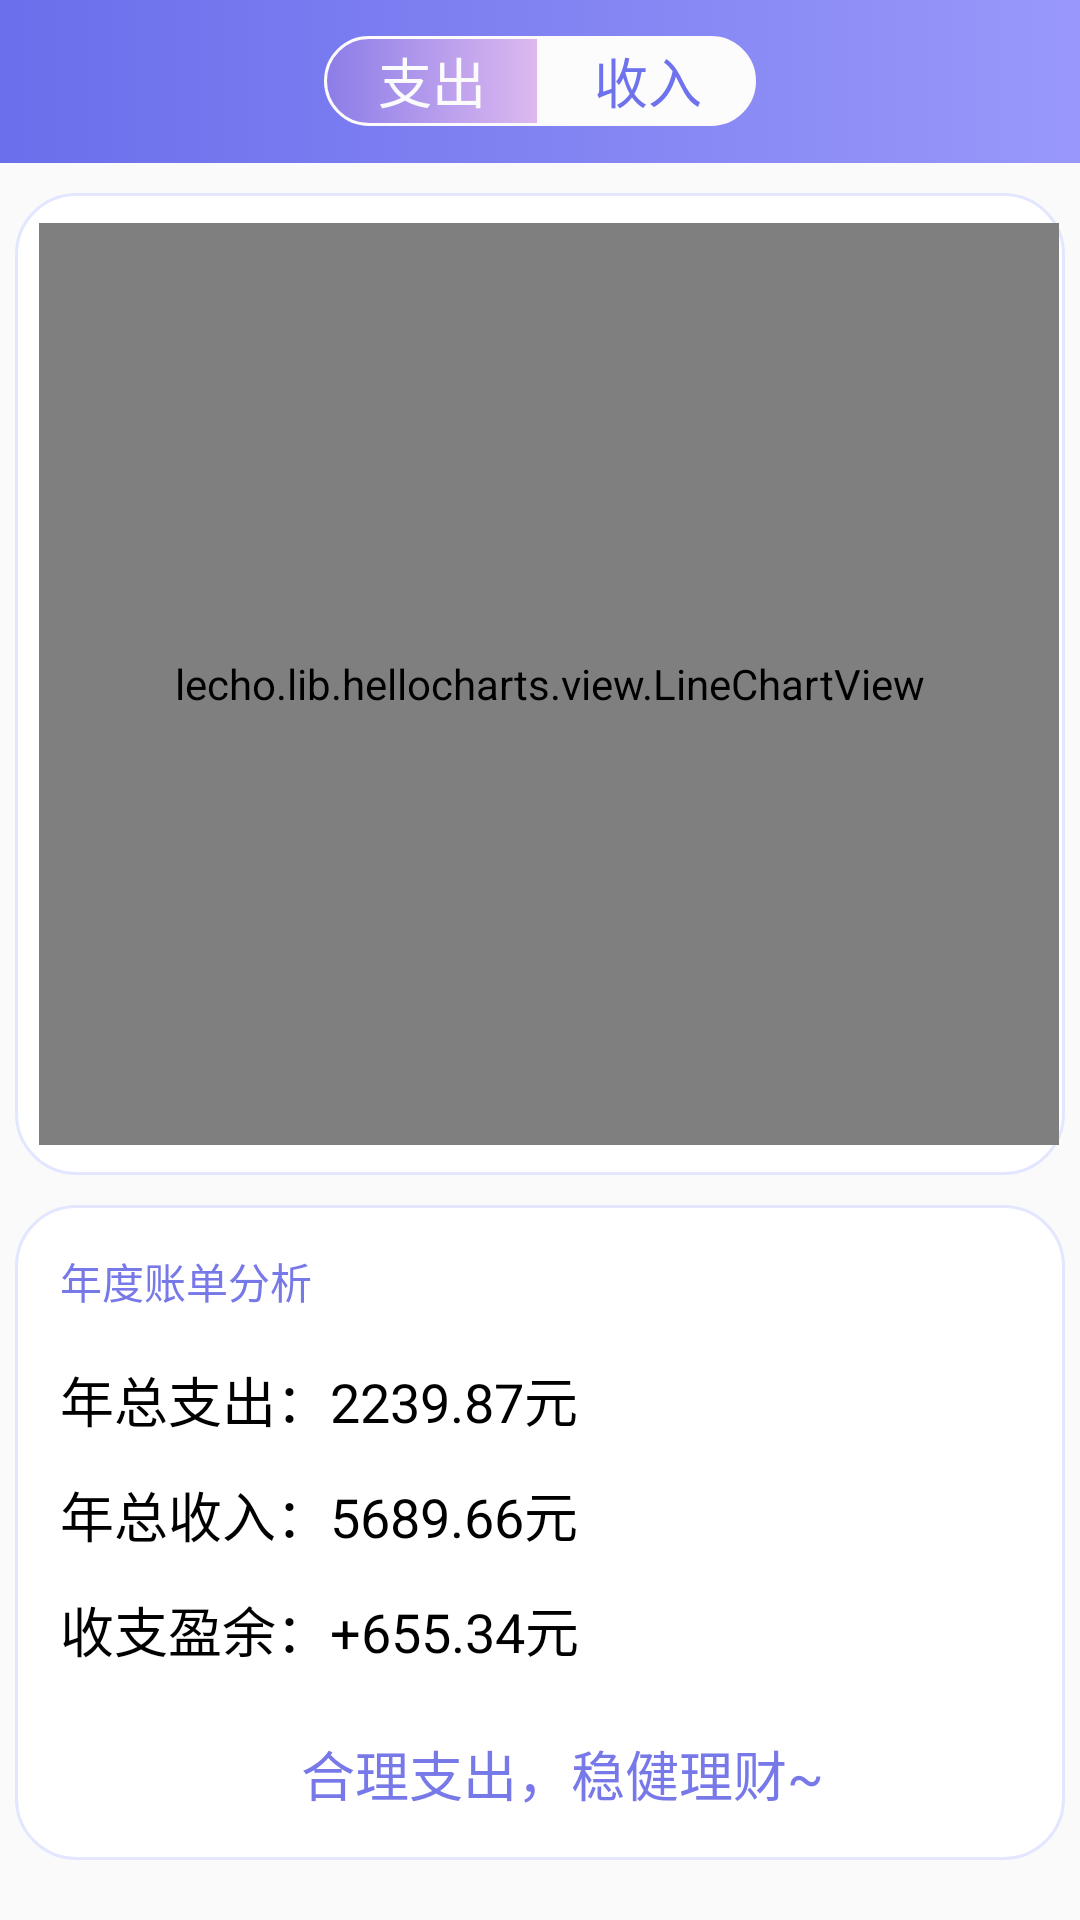

The Android layout XML behind this screen, and the referenced resources:
<!-- AndroidManifest.xml: application theme AppTheme -->
<!-- res/layout/fragment_manage.xml -->
<?xml version="1.0" encoding="utf-8"?>
<LinearLayout xmlns:android="http://schemas.android.com/apk/res/android"
    xmlns:app="http://schemas.android.com/apk/res-auto"
    xmlns:tools="http://schemas.android.com/tools"
    android:layout_width="match_parent"
    android:layout_height="match_parent"
    android:orientation="vertical">

    <LinearLayout
        android:layout_width="match_parent"
        android:layout_height="0dp"
        android:layout_weight="0.25"
        android:background="@drawable/add_title"
        android:gravity="center"
        android:orientation="horizontal">

        <TextView
            android:layout_width="0dp"
            android:layout_height="wrap_content"
            android:layout_weight="1.5" />

        <TextView
            android:id="@+id/btn_out"
            android:layout_width="0dp"
            android:layout_height="30dp"
            android:layout_weight="1"
            android:background="@drawable/outlay_button_selected"
            android:gravity="center"
            android:text="@string/btn_outlay"
            android:textColor="@color/btn_selected"
            android:textSize="18sp" />

        <TextView
            android:id="@+id/btn_in"
            android:layout_width="0dp"
            android:layout_height="30dp"
            android:layout_weight="1"
            android:background="@drawable/income_button_normal"
            android:gravity="center"
            android:text="@string/btn_income"
            android:textColor="@color/btn_normal"
            android:textSize="18sp" />

        <TextView
            android:layout_width="0dp"
            android:layout_height="wrap_content"
            android:layout_weight="1.5" />
    </LinearLayout>

    <LinearLayout
        android:layout_width="match_parent"
        android:layout_height="0dp"
        android:layout_marginLeft="5dp"
        android:layout_marginTop="10dp"
        android:layout_marginRight="5dp"
        android:layout_marginBottom="10dp"
        android:layout_weight="1.5"
        android:background="@drawable/zhexian_view"
        android:orientation="vertical"
        android:paddingLeft="8dp"
        android:paddingTop="10dp"
        android:paddingRight="2dp"
        android:paddingBottom="10dp">

        <lecho.lib.hellocharts.view.LineChartView
            android:id="@+id/line_chart"
            android:layout_width="fill_parent"
            android:layout_height="match_parent" />
    </LinearLayout>

    <LinearLayout
        android:layout_width="match_parent"
        android:layout_height="0dp"
        android:layout_marginLeft="5dp"
        android:layout_marginRight="5dp"
        android:layout_marginBottom="20dp"
        android:layout_weight="1"
        android:background="@drawable/zhexian_view"
        android:orientation="vertical"
        android:paddingLeft="15dp"
        android:paddingTop="15dp">

        <TextView
            android:layout_width="match_parent"
            android:layout_height="0dp"
            android:layout_weight="0.8"
            android:text="年度账单分析"
            android:textColor="@color/colorPrimaryDark" />

        <TextView
            android:id="@+id/out_money"
            android:layout_width="match_parent"
            android:layout_height="0dp"
            android:layout_weight="1"
            android:gravity="center|left"
            android:text="年总支出：2239.87元"
            android:textColor="@android:color/black"
            android:textSize="18sp"
            app:fontFamily="@font/aclonica" />

        <TextView
            android:id="@+id/in_money"
            android:layout_width="match_parent"
            android:layout_height="0dp"
            android:layout_weight="1"
            android:gravity="center|left"
            android:text="年总收入：5689.66元"
            android:textColor="@android:color/black"
            android:textSize="18sp" />

        <TextView
            android:id="@+id/lave_money"
            android:layout_width="match_parent"
            android:layout_height="0dp"
            android:layout_weight="1"
            android:gravity="center|left"
            android:text="收支盈余：+655.34元"
            android:textColor="@android:color/black"
            android:textSize="18sp" />

        <TextView
            android:id="@+id/tip"
            android:layout_width="match_parent"
            android:layout_height="0dp"
            android:layout_weight="1.5"
            android:gravity="center"
            android:text="合理支出，稳健理财~"
            android:textColor="@color/colorPrimaryDark"
            android:textSize="18sp" />
    </LinearLayout>

</LinearLayout>
<!-- resources referenced by this layout -->
<resources>
  <color name="btn_normal">#6E72EC</color>
  <color name="btn_selected">#FCFBFB</color>
  <color name="colorPrimaryDark">#7879E9</color>
  <!-- drawable add_title (drawable-v24) -->
  <?xml version="1.0" encoding="utf-8"?>
  <selector xmlns:android="http://schemas.android.com/apk/res/android">
      <item>
          <shape>
              <gradient android:startColor="#F26267EA"
                  android:endColor="#EB918FFA"
                  android:angle="0" />
          </shape>
      </item>
  </selector>
  <!-- drawable income_button_normal (drawable-v24) -->
  <?xml version="1.0" encoding="utf-8"?>
  <selector xmlns:android="http://schemas.android.com/apk/res/android">
      <item>
          <shape>
              <gradient android:startColor="#FDFCFD"
                  android:endColor="#FDFCFD"
                  android:angle="180" />
              <corners android:topRightRadius="25dp"
                  android:bottomRightRadius="25dp"/>
              <stroke android:width="1dp" android:color="#FCFAFA" />
          </shape>
      </item>
  </selector>
  <!-- drawable outlay_button_selected (drawable-v24) -->
  <?xml version="1.0" encoding="utf-8"?>
  <selector xmlns:android="http://schemas.android.com/apk/res/android">
      <item>
          <shape>
              <gradient android:startColor="#8b7de8"
                  android:endColor="#deb9f0"
                  android:angle="0" />
              <corners android:topLeftRadius="25dp"
                  android:bottomLeftRadius="25dp" />
              <stroke android:width="1dp" android:color="#FCFAFA" />
          </shape>
      </item>
  </selector>
  <!-- drawable zhexian_view (drawable-v24) -->
  <?xml version="1.0" encoding="utf-8"?>
  <shape xmlns:android="http://schemas.android.com/apk/res/android">
      
      <stroke android:width="1dp"
          android:color="#C3DBE0FF" />
      
      <corners android:radius="20dp"/>
      
      <solid
          android:color="#ffffff"/>
  
  </shape>
  <string name="btn_income">收入</string>
  <string name="btn_outlay">支出</string>
  <style name="AppTheme" parent="Theme.AppCompat.Light.NoActionBar">
          
          <item name="colorPrimary">@color/colorPrimary</item>
          <item name="colorPrimaryDark">@color/colorPrimaryDark</item>
          <item name="colorAccent">@color/colorAccent</item>
      </style>
  <color name="colorPrimary">#EB7D7EF3</color>
  <color name="colorAccent">#C87D7EF3</color>
</resources>
